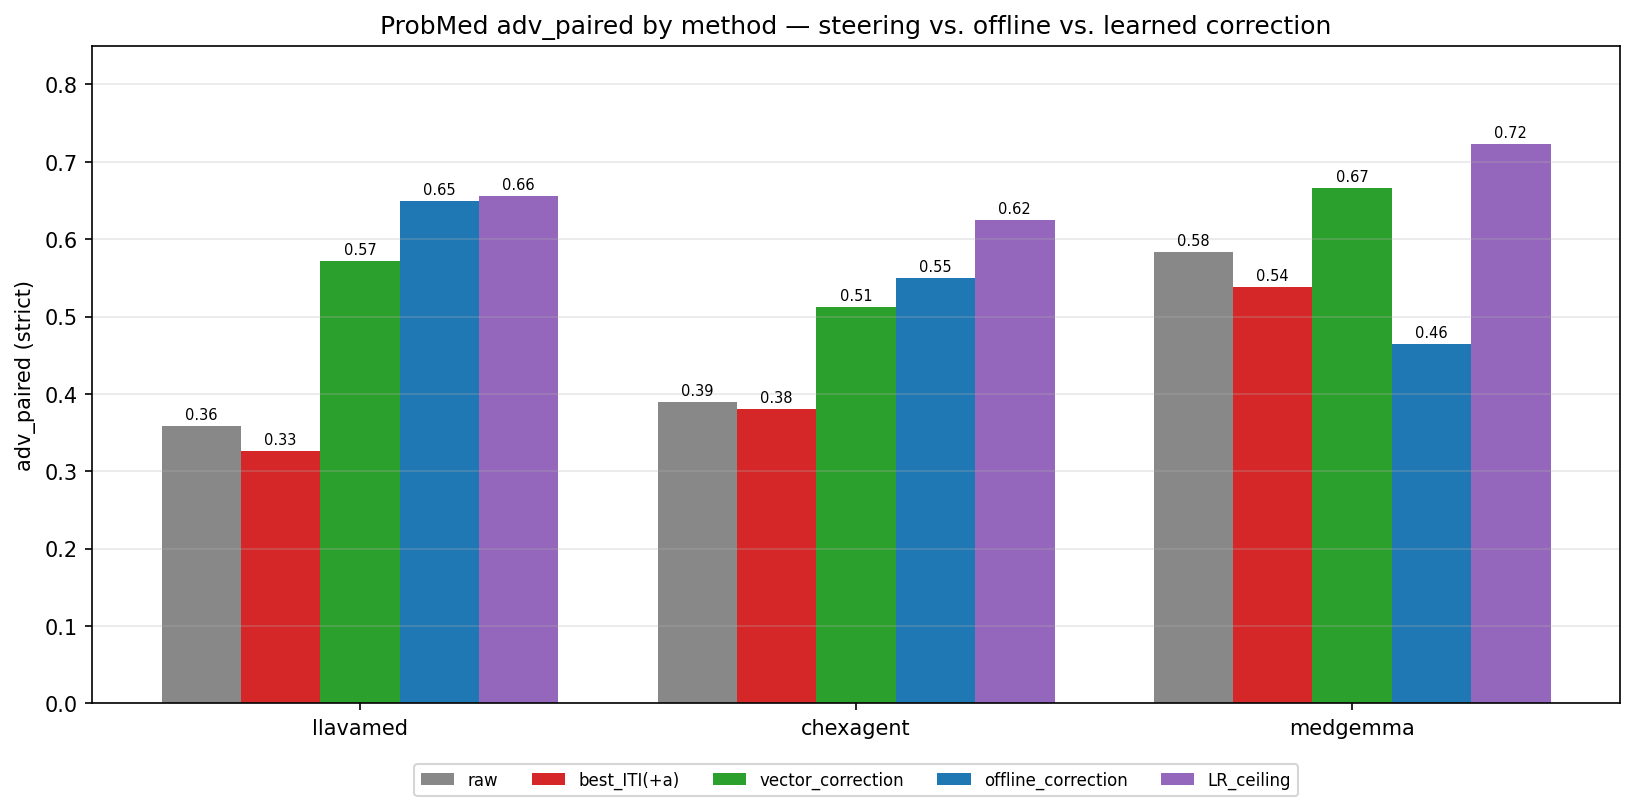

Values plotted in this chart, from the file beside it:
model, raw, best_ITI(+a), vector_correction, offline_correction, LR_ceiling, notes
llavamed, 0.3587, 0.3265, 0.5716, 0.6496, 0.6560, ITI best K=32 a=10.0 (sweep raw=0.3595);…
chexagent, 0.3893, 0.3805, 0.5125, 0.5496, 0.6249, ITI best K=32 a=10.0 (sweep raw=0.3884);…
medgemma, 0.5829, 0.5384, 0.6657, 0.4642, 0.7231, ITI best K=32 a=10.0 (sweep raw=0.5835);…
